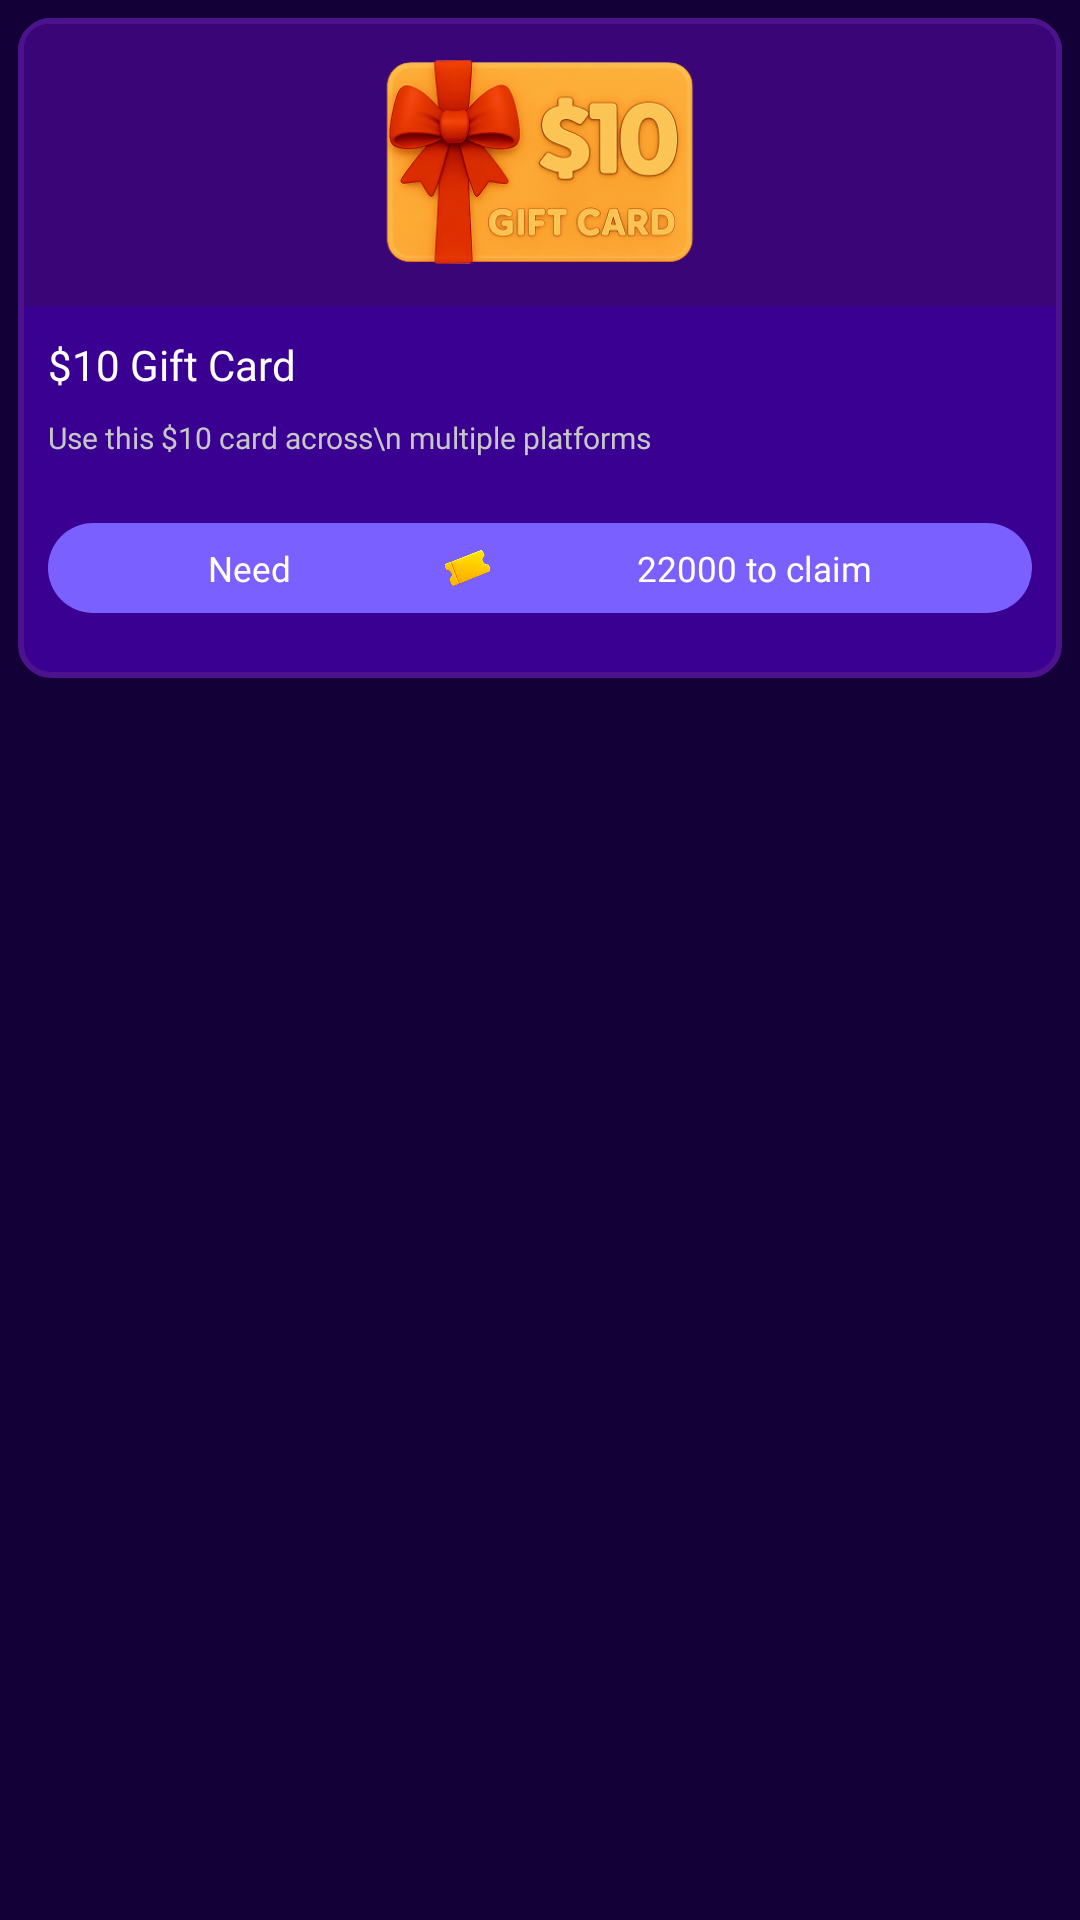

Reconstruct the res/layout file that produces this screen, plus the resources it refers to.
<!-- AndroidManifest.xml: application theme Theme.Vinty -->
<!-- res/layout/giftstore_item.xml -->
<?xml version="1.0" encoding="utf-8"?>
<androidx.constraintlayout.widget.ConstraintLayout xmlns:android="http://schemas.android.com/apk/res/android"
    xmlns:app="http://schemas.android.com/apk/res-auto"
    xmlns:tools="http://schemas.android.com/tools"
    android:layout_width="match_parent"
    android:layout_height="wrap_content"
    android:padding="6dp">

    <View
        android:id="@+id/gift_card"
        android:layout_width="0dp"
        android:layout_height="220dp"
        android:background="@drawable/bg_box_gift"/>

    <View
        android:id="@+id/view31"
        android:layout_width="0dp"
        android:layout_height="96dp"
        android:background="@drawable/bg_box_gift_2"
        app:layout_constraintEnd_toEndOf="@+id/gift_card"
        app:layout_constraintHorizontal_bias="0.0"
        app:layout_constraintStart_toStartOf="@+id/gift_card"
        app:layout_constraintTop_toTopOf="@+id/gift_card" />

    <ImageView
        android:id="@+id/dollar_image"
        android:layout_width="0dp"
        android:layout_height="68dp"
        android:layout_marginStart="30dp"
        android:layout_marginEnd="30dp"
        app:layout_constraintBottom_toBottomOf="@+id/view31"
        app:layout_constraintEnd_toEndOf="@+id/view31"
        app:layout_constraintHorizontal_bias="0.494"
        app:layout_constraintStart_toStartOf="@+id/view31"
        app:layout_constraintTop_toTopOf="@+id/gift_card"
        app:srcCompat="@drawable/dollar_icon10" />

    <TextView
        android:id="@+id/description_giftcard"
        android:layout_width="wrap_content"
        android:layout_height="wrap_content"
        android:layout_marginStart="10dp"
        android:layout_marginTop="10dp"
        android:fontFamily="@font/poppins_semibold"
        android:text="$10 Gift Card"
        android:textColor="@color/white"
        app:layout_constraintStart_toStartOf="@+id/view31"
        app:layout_constraintTop_toBottomOf="@+id/view31" />

    <TextView
        android:id="@+id/value_txtview"
        android:layout_width="wrap_content"
        android:layout_height="wrap_content"
        android:layout_marginTop="8dp"
        android:fontFamily="@font/poppins_medium"
        android:text="Use this $10 card across\n multiple platforms"
        android:textColor="#C7C7C7"
        android:textSize="10sp"
        app:layout_constraintStart_toStartOf="@+id/description_giftcard"
        app:layout_constraintTop_toBottomOf="@+id/description_giftcard" />

    <com.google.android.material.button.MaterialButton
        android:id="@+id/btnContinue"
        android:layout_width="0dp"
        android:layout_height="38dp"
        android:layout_marginEnd="10dp"
        android:textColor="@color/white"
        android:textSize="12sp"
        app:backgroundTint="@color/btn_color"
        app:cornerRadius="15dp"
        app:layout_constraintBottom_toBottomOf="@+id/gift_card"
        app:layout_constraintEnd_toEndOf="@+id/gift_card"
        app:layout_constraintStart_toStartOf="@+id/value_txtview"
        app:layout_constraintTop_toBottomOf="@+id/value_txtview" />

    <TextView
        android:id="@+id/textView39"
        android:layout_width="wrap_content"
        android:layout_height="wrap_content"
        android:layout_marginStart="6dp"
        android:fontFamily="@font/poppins_medium"
        android:text="Need"
        android:textColor="@color/white"
        android:textSize="11.8sp"
        app:layout_constraintBottom_toBottomOf="@+id/btnContinue"
        app:layout_constraintEnd_toStartOf="@+id/imageView28"
        app:layout_constraintHorizontal_bias="0.5"
        app:layout_constraintStart_toStartOf="@+id/btnContinue"
        app:layout_constraintTop_toTopOf="@+id/btnContinue" />

    <ImageView
        android:id="@+id/imageView28"
        android:layout_width="15dp"
        android:layout_height="12dp"
        android:layout_marginStart="4dp"
        android:layout_marginEnd="2dp"
        app:layout_constraintBottom_toBottomOf="@+id/textView39"
        app:layout_constraintEnd_toStartOf="@+id/amount_txt_view"
        app:layout_constraintHorizontal_bias="0.5"
        app:layout_constraintStart_toEndOf="@+id/textView39"
        app:layout_constraintTop_toTopOf="@+id/textView39"
        app:srcCompat="@drawable/ticket_icon" />

    <TextView
        android:id="@+id/amount_txt_view"
        android:layout_width="wrap_content"
        android:layout_height="wrap_content"
        android:layout_marginEnd="6dp"
        android:fontFamily="@font/poppins_medium"
        android:text="22000 to claim"
        android:textColor="@color/white"
        android:textSize="11.8sp"
        app:layout_constraintBottom_toBottomOf="@+id/imageView28"
        app:layout_constraintEnd_toEndOf="@+id/btnContinue"
        app:layout_constraintHorizontal_bias="0.5"
        app:layout_constraintStart_toEndOf="@+id/imageView28"
        app:layout_constraintTop_toTopOf="@+id/imageView28" />



</androidx.constraintlayout.widget.ConstraintLayout>
<!-- resources referenced by this layout -->
<resources>
  <color name="btn_color">#7A61FF</color>
  <color name="white">#FFFFFFFF</color>
  <!-- drawable bg_box_gift (drawable) -->
  <?xml version="1.0" encoding="utf-8"?>
  <shape xmlns:android="http://schemas.android.com/apk/res/android"
      android:shape="rectangle">
  
      
      <solid android:color="#390091" />
  
      
      <stroke
          android:width="2dp"
          android:color="#4D138E" />
  
      
      <corners
          android:topRightRadius="10dp"
          android:bottomRightRadius="10dp"
          android:topLeftRadius="10dp"
          android:bottomLeftRadius="10dp" />
  </shape>
  <!-- drawable bg_box_gift_2 (drawable) -->
  <?xml version="1.0" encoding="utf-8"?>
  <layer-list xmlns:android="http://schemas.android.com/apk/res/android">
  
      
      <item>
          <shape android:shape="rectangle">
              
              <solid android:color="#2E0074" />
  
              
              <stroke
                  android:width="2dp"
                  android:color="#4D138E" />
  
              
              <corners
                  android:topRightRadius="10dp"
                  android:bottomRightRadius="0dp"
                  android:topLeftRadius="10dp"
                  android:bottomLeftRadius="0dp" />
          </shape>
      </item>
  
      
      <item
          android:top="2dp"
          android:left="2dp"
          android:right="2dp">
          <shape android:shape="rectangle">
              <solid android:color="#390577" />
              
              <corners
                  android:topRightRadius="8dp"
                  android:bottomRightRadius="0dp"
                  android:topLeftRadius="8dp"
                  android:bottomLeftRadius="0dp" />
          </shape>
      </item>
  
  </layer-list>
  <!-- drawable dollar_icon10: png bitmap (drawable, 102571 bytes) -->
  <!-- drawable ticket_icon: png bitmap (drawable, 2141 bytes) -->
  <style name="Theme.Vinty" parent="Base.Theme.Vinty" />
  <style name="Base.Theme.Vinty" parent="Theme.Material3.DayNight.NoActionBar">
          
          <item name="android:windowBackground">@color/app_bg</item>
          <item name="bottomSheetDialogTheme">@style/BottomSheetDialogTheme</item>
      </style>
  <color name="app_bg">#120036</color>
  <style name="BottomSheetDialogTheme" parent="Theme.Material3.Light.BottomSheetDialog">
          <item name="bottomSheetStyle">@style/BottomSheetStyle</item>
          <item name="bottomSheetDragHandleStyle">@style/BottomSheetDragHandleHidden</item>
          <item name="colorBackgroundFloating">#120036</item>
          <item name="colorSurface">#120036</item>
          <item name="colorSurfaceContainer">#120036</item>
          <item name="colorSurfaceContainerLow">#120036</item>
          <item name="colorSurfaceContainerHigh">#120036</item>
          <item name="android:navigationBarColor">#120036</item>
          <item name="android:windowBackground">@android:color/transparent</item>
      </style>
  <style name="BottomSheetStyle" parent="Widget.Material3.BottomSheet.Modal">
          <item name="android:background">@drawable/bg_bottom_sheet</item>
          <item name="backgroundTint">@android:color/transparent</item>
          <item name="elevationOverlayEnabled">false</item>
          <item name="android:elevation">0dp</item>
      </style>
  <style name="BottomSheetDragHandleHidden" parent="Widget.Material3.BottomSheet.DragHandle">
          <item name="android:visibility">gone</item>
          <item name="android:layout_width">0dp</item>
          <item name="android:layout_height">0dp</item>
      </style>
  <!-- drawable bg_bottom_sheet (drawable) -->
  <?xml version="1.0" encoding="utf-8"?>
  <shape xmlns:android="http://schemas.android.com/apk/res/android"
      android:shape="rectangle">
      <solid android:color="#120036" />
      <corners
          android:topLeftRadius="20dp"
          android:topRightRadius="20dp" />
  </shape>
</resources>
